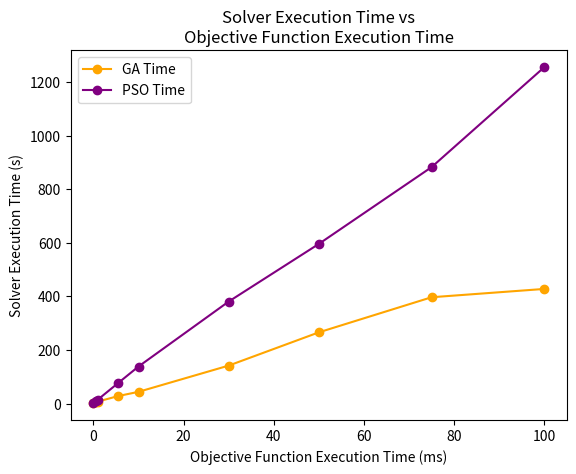

This chart was generated by the following Python code:
import numpy as np
from time import perf_counter
import matplotlib.pyplot as plt
from scipy.interpolate import interp1d


def schwefelWait(x1, x2):
    _start = perf_counter()
    _stop = _start
    while _stop - _start < 0.05:
        _stop = perf_counter()
    dims = 2
    return 418.9829 * dims - x1 * np.sin(np.sqrt(abs(x1))) - x2 * np.sin(np.sqrt(abs(x2)))


def avgTimeSchwefel(count, run=False):
    if not run:
        return

    times = []
    for i in range(count):
        start = perf_counter()
        schwefelWait(i * np.random.uniform(-500.0, 500.0), i * np.random.uniform(-500.0, 500.0))
        stop = perf_counter()
        times.append(stop - start)
    print(f'with sleep: {sum(times) / len(times)}, {times}')


def plotTimeComparison(run=False):
    if not run:
        return

    timeSlices = [0.0086, 1.0114, 10.0168, 50.0217, 100.0208]  # ms
    gaNfe = [4170.6, 5762.6, 4248.4, 5281, 4257.2]
    gaTime = [1.4545994, 7.499245, 43.785079, 265.742423, 427.649698]  # s
    psoNfe = [10760, 13400, 13280, 11880, 12520]
    psoTime = [1.5245998, 15.0024522, 138.2456215, 595.657676, 1254.964626]  # s
    new = timeSlices + list(map(lambda _tuple: (_tuple[1] + timeSlices[_tuple[0] + 1])/2, enumerate(timeSlices[:-1])))
    new.sort()

    f_gaTime = interp1d(timeSlices, gaTime, kind='cubic')
    f_psoTime = interp1d(timeSlices, psoTime, kind='cubic')
    plt.plot(new, f_gaTime(new), 'o-', color='orange')
    plt.plot(new, f_psoTime(new), 'o-', color='purple')
    plt.legend(['GA Time', 'PSO Time'], loc='best')
    plt.xlabel('Objective Function Execution Time (ms)')
    plt.ylabel('Solver Execution Time (s)')
    plt.title('Solver Execution Time vs\nObjective Function Execution Time')
    plt.show()


avgTimeSchwefel(100, run=False)
plotTimeComparison(run=True)

# # x = np.linspace(0, 10, num=11, endpoint=True)
# x = [0,  1,  2,  3,  4,  5,  6,  7,  8,  9, 10]
# y = [1, 0.99383351, 0.90284967, 0.54030231, -0.20550672, -0.93454613, -0.65364362, 0.6683999, 0.67640492, -0.91113026, 0.11527995]
# f = interp1d(x, y)
# f2 = interp1d(x, y, kind='cubic')
# xnew = np.linspace(0, 10, num=41, endpoint=True)
# plt.plot(x, y, 'o', xnew, f(xnew), '-', xnew, f2(xnew), '--')
# plt.legend(['data', 'linear', 'cubic'], loc='best')
# plt.show()